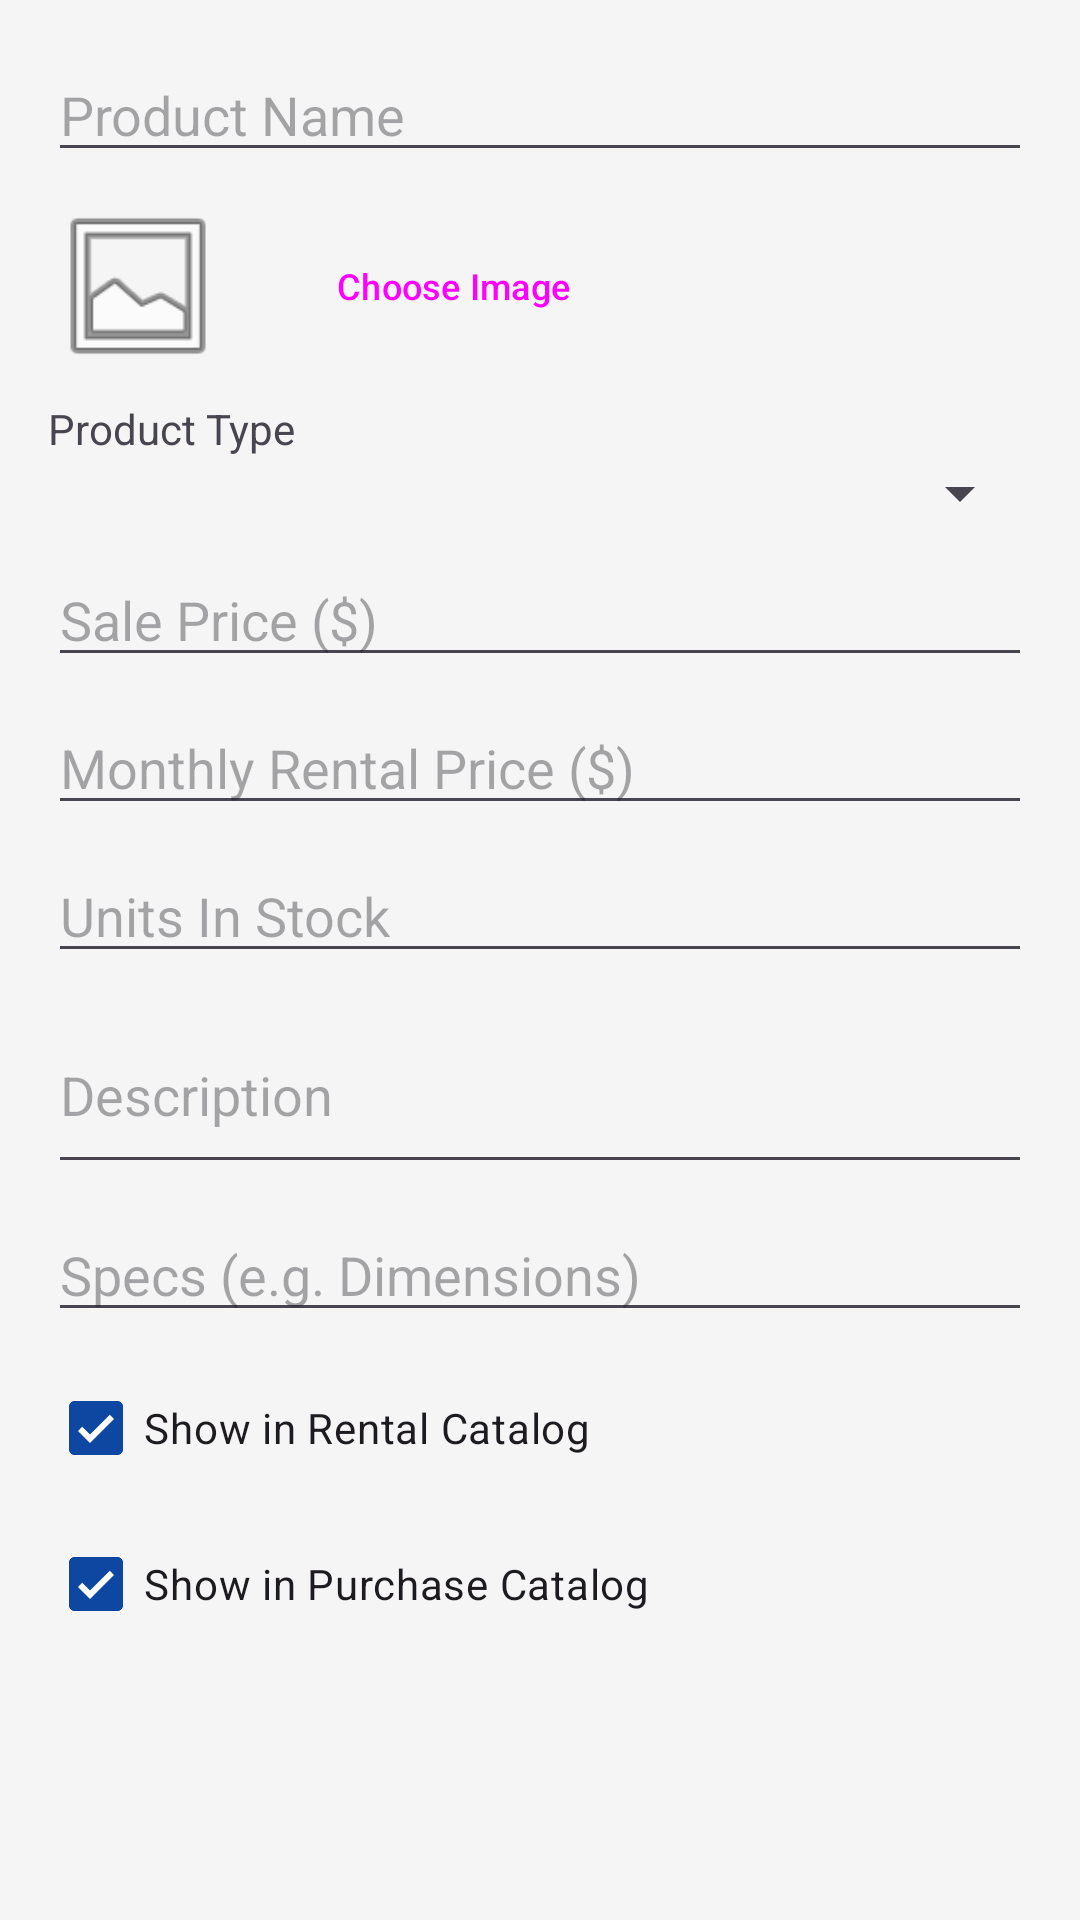

Produce the Android XML layout that renders to this screen, including the resource entries it uses.
<!-- AndroidManifest.xml: application theme Theme.SecureAFenceAdministrator -->
<!-- res/layout/dialog_product.xml -->
<?xml version="1.0" encoding="utf-8"?>
<ScrollView xmlns:android="http://schemas.android.com/apk/res/android"
    android:layout_width="match_parent"
    android:layout_height="wrap_content"
    android:padding="16dp">

    <LinearLayout
        android:layout_width="match_parent"
        android:layout_height="wrap_content"
        android:orientation="vertical">

        <EditText
            android:id="@+id/et_product_name"
            android:layout_width="match_parent"
            android:layout_height="wrap_content"
            android:hint="Product Name"
            android:inputType="textCapWords" />

        <LinearLayout
            android:layout_width="match_parent"
            android:layout_height="wrap_content"
            android:layout_marginTop="8dp"
            android:orientation="horizontal"
            android:gravity="center_vertical">

            <ImageView
                android:id="@+id/iv_product_preview"
                android:layout_width="60dp"
                android:layout_height="60dp"
                android:scaleType="centerCrop"
                android:src="@android:drawable/ic_menu_gallery"
                android:background="?attr/selectableItemBackground"
                android:clickable="true"
                android:focusable="true" />

            <Button
                android:id="@+id/btn_upload_image"
                style="?attr/materialButtonOutlinedStyle"
                android:layout_width="wrap_content"
                android:layout_height="wrap_content"
                android:layout_marginStart="12dp"
                android:text="Choose Image"
                android:textSize="12sp" />
        </LinearLayout>

        <TextView
            android:layout_width="match_parent"
            android:layout_height="wrap_content"
            android:layout_marginTop="8dp"
            android:text="Product Type" />

        <Spinner
            android:id="@+id/sp_product_type"
            android:layout_width="match_parent"
            android:layout_height="wrap_content" />

        <EditText
            android:id="@+id/et_sale_price"
            android:layout_width="match_parent"
            android:layout_height="wrap_content"
            android:layout_marginTop="8dp"
            android:hint="Sale Price ($)"
            android:inputType="numberDecimal" />

        <EditText
            android:id="@+id/et_rental_price"
            android:layout_width="match_parent"
            android:layout_height="wrap_content"
            android:layout_marginTop="8dp"
            android:hint="Monthly Rental Price ($)"
            android:inputType="numberDecimal" />

        <EditText
            android:id="@+id/et_stock"
            android:layout_width="match_parent"
            android:layout_height="wrap_content"
            android:layout_marginTop="8dp"
            android:hint="Units In Stock"
            android:inputType="number" />

        <EditText
            android:id="@+id/et_description"
            android:layout_width="match_parent"
            android:layout_height="wrap_content"
            android:layout_marginTop="8dp"
            android:hint="Description"
            android:inputType="textMultiLine"
            android:minLines="2" />

        <EditText
            android:id="@+id/et_specs"
            android:layout_width="match_parent"
            android:layout_height="wrap_content"
            android:layout_marginTop="8dp"
            android:hint="Specs (e.g. Dimensions)"
            android:inputType="text" />

        <com.google.android.material.checkbox.MaterialCheckBox
            android:id="@+id/cb_is_rental"
            android:layout_width="match_parent"
            android:layout_height="wrap_content"
            android:layout_marginTop="8dp"
            android:text="Show in Rental Catalog"
            android:checked="true" />

        <com.google.android.material.checkbox.MaterialCheckBox
            android:id="@+id/cb_is_purchase"
            android:layout_width="match_parent"
            android:layout_height="wrap_content"
            android:layout_marginTop="4dp"
            android:text="Show in Purchase Catalog"
            android:checked="true" />

    </LinearLayout>
</ScrollView>
<!-- resources referenced by this layout -->
<resources>
  <style name="Theme.SecureAFenceAdministrator" parent="Theme.Material3.Light.NoActionBar">
          <item name="colorPrimary">@color/primary_blue</item>
          <item name="android:textColorPrimary">@color/text_dark</item>
          <item name="android:windowBackground">@color/background_light</item>
      </style>
  <color name="primary_blue">#FF0D47A1</color>
  <color name="text_dark">#FF212121</color>
  <color name="background_light">#FFF5F5F5</color>
</resources>
